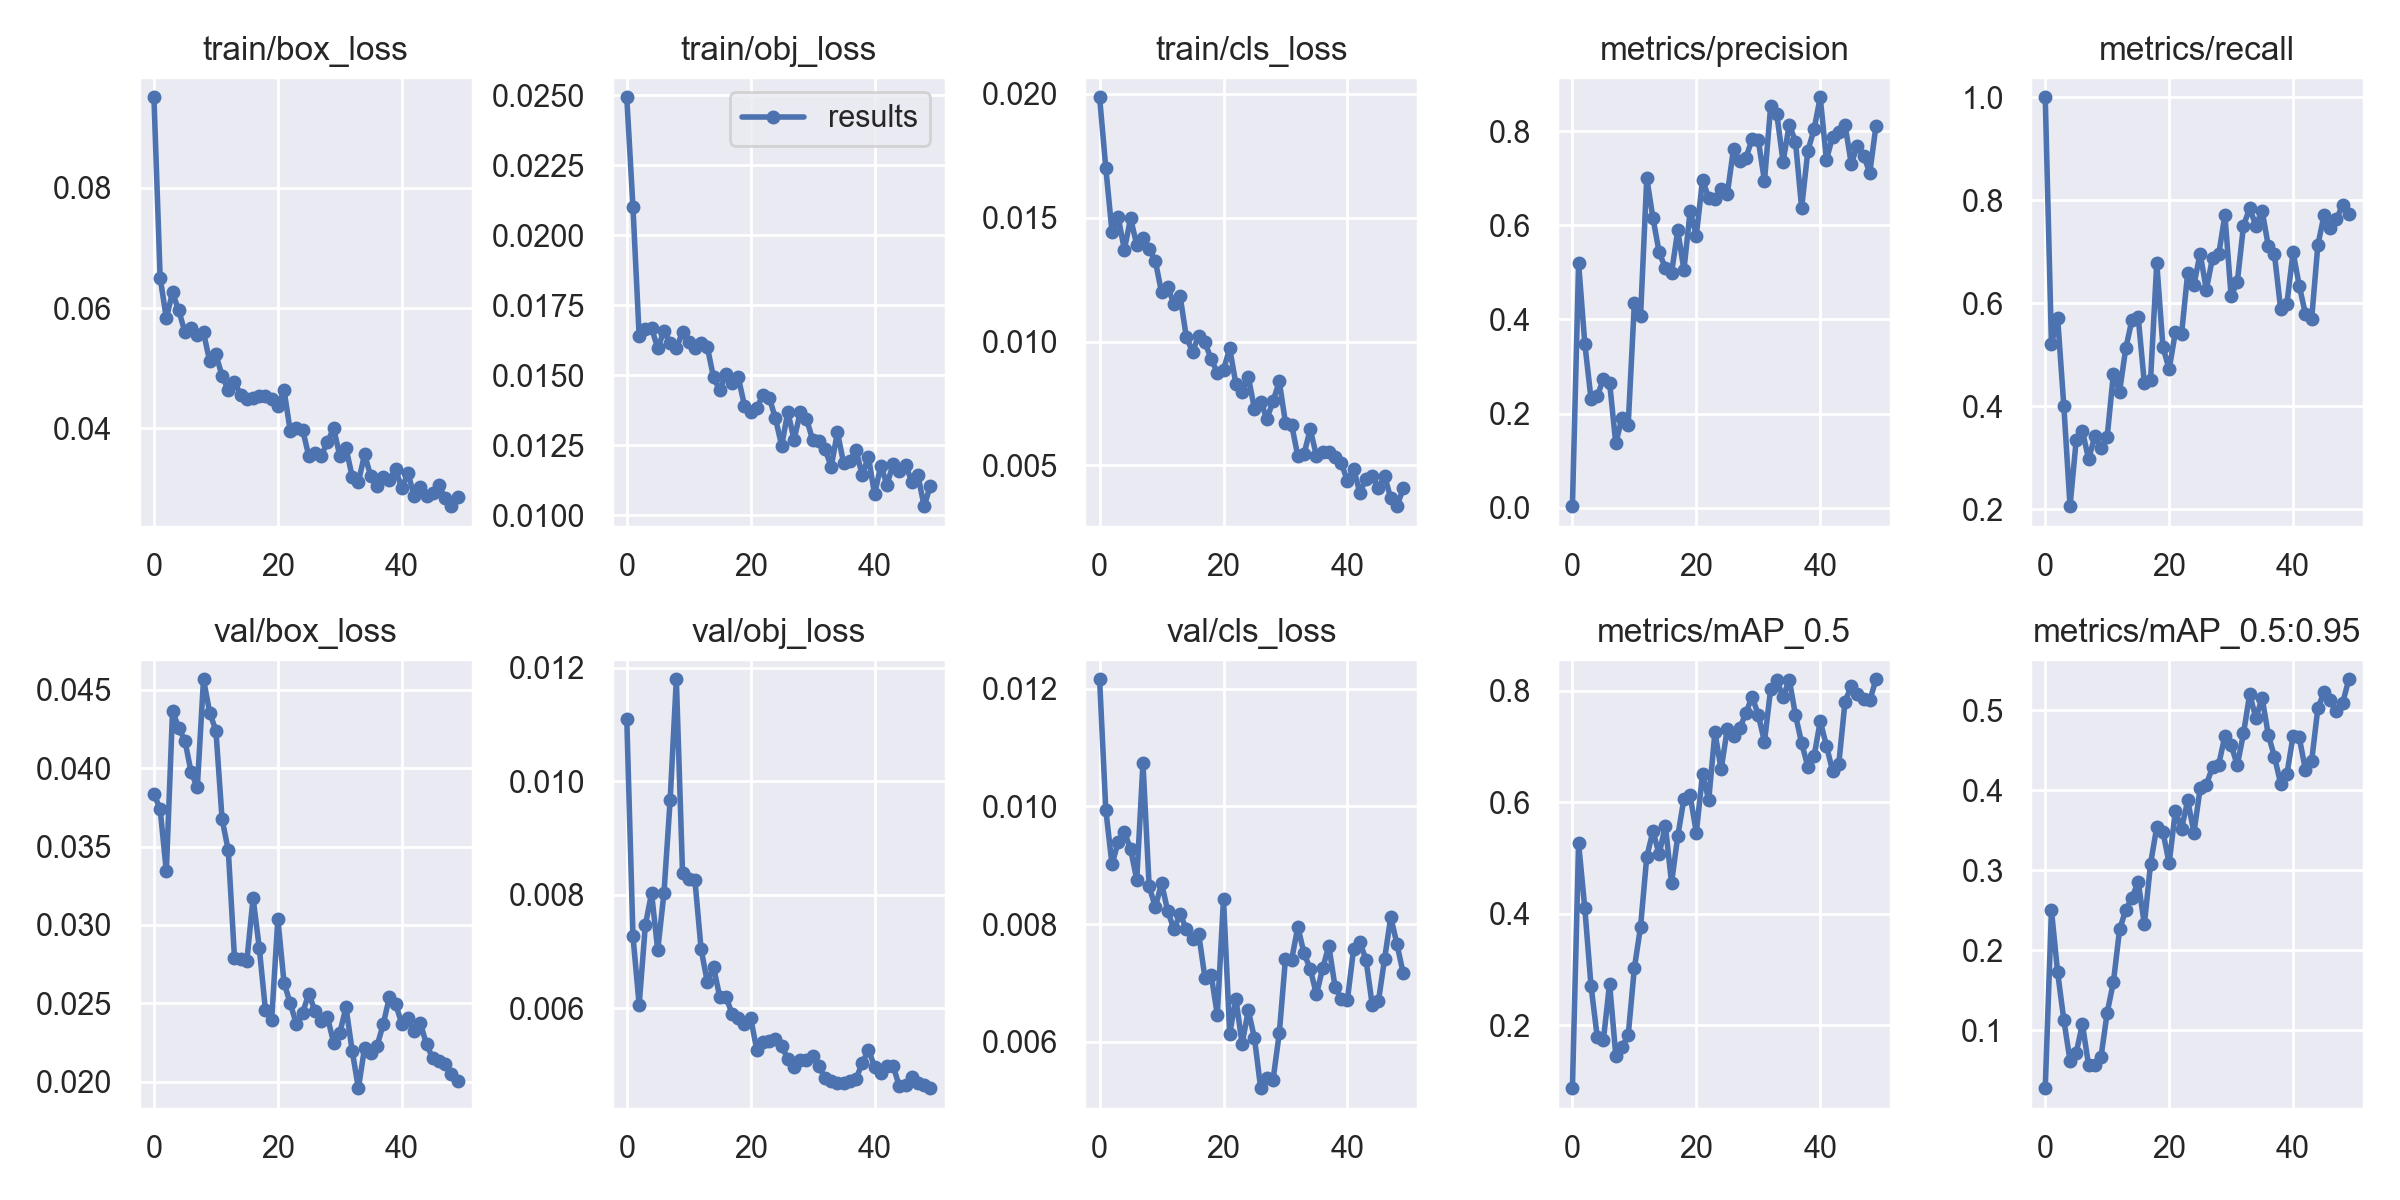

Data behind this chart, as committed beside it:
epoch, train/box_loss, train/obj_loss, train/cls_loss, metrics/precision, metrics/recall, metrics/mAP_0.5, metrics/mAP_0.5:0.95, val/box_loss, val/obj_loss, val/cls_loss, x/lr0, x/lr1, x/lr2
0, 0.0951, 0.02492, 0.01986, 0.003213, 1, 0.08697, 0.02735, 0.03833, 0.0111, 0.01216, 0.0816, 0.0046, 0.0046
1, 0.06509, 0.021, 0.01702, 0.519, 0.5203, 0.5259, 0.2501, 0.03739, 0.00727, 0.009946, 0.06221, 0.009214, 0.009214
2, 0.0583, 0.0164, 0.01443, 0.3489, 0.5713, 0.4096, 0.1722, 0.03341, 0.006061, 0.009015, 0.04264, 0.01364, 0.01364
3, 0.06259, 0.01666, 0.01501, 0.2314, 0.4002, 0.271, 0.1127, 0.04364, 0.007465, 0.009396, 0.02287, 0.01787, 0.01787
4, 0.0596, 0.01668, 0.01371, 0.2366, 0.2055, 0.1791, 0.06177, 0.04254, 0.008028, 0.009567, 0.01842, 0.01842, 0.01842
5, 0.056, 0.01596, 0.01497, 0.2741, 0.334, 0.1736, 0.07179, 0.04175, 0.007025, 0.009272, 0.01842, 0.01842, 0.01842
6, 0.0566, 0.01657, 0.0139, 0.266, 0.3516, 0.2746, 0.1073, 0.03973, 0.008026, 0.008758, 0.01802, 0.01802, 0.01802
7, 0.05544, 0.01615, 0.0142, 0.1368, 0.2969, 0.1455, 0.05614, 0.03878, 0.009665, 0.01073, 0.01762, 0.01762, 0.01762
8, 0.05593, 0.01596, 0.01374, 0.1908, 0.3411, 0.161, 0.05622, 0.04566, 0.0118, 0.008641, 0.01723, 0.01723, 0.01723
9, 0.05112, 0.01653, 0.01325, 0.176, 0.3192, 0.1815, 0.06645, 0.04353, 0.008389, 0.008288, 0.01683, 0.01683, 0.01683
10, 0.0523, 0.01616, 0.01198, 0.4352, 0.3405, 0.3025, 0.1218, 0.04238, 0.008286, 0.008697, 0.01644, 0.01644, 0.01644
11, 0.04869, 0.01598, 0.01218, 0.4078, 0.4628, 0.3766, 0.1598, 0.03674, 0.008257, 0.008224, 0.01604, 0.01604, 0.01604
12, 0.04635, 0.01614, 0.01152, 0.7004, 0.4283, 0.5019, 0.2258, 0.03475, 0.00704, 0.007914, 0.01564, 0.01564, 0.01564
13, 0.04775, 0.01601, 0.01183, 0.6157, 0.5124, 0.5478, 0.2505, 0.02791, 0.006463, 0.008167, 0.01525, 0.01525, 0.01525
14, 0.04551, 0.01492, 0.01018, 0.5428, 0.5675, 0.5066, 0.2655, 0.02785, 0.006727, 0.007921, 0.01485, 0.01485, 0.01485
15, 0.04486, 0.01446, 0.00959, 0.5096, 0.5732, 0.5579, 0.2855, 0.02773, 0.006206, 0.007749, 0.01446, 0.01446, 0.01446
16, 0.04499, 0.01503, 0.01024, 0.4992, 0.4442, 0.4552, 0.2323, 0.03171, 0.006204, 0.007829, 0.01406, 0.01406, 0.01406
17, 0.0453, 0.01472, 0.009969, 0.5892, 0.4512, 0.5386, 0.3081, 0.02856, 0.005902, 0.007094, 0.01366, 0.01366, 0.01366
18, 0.04536, 0.01492, 0.009295, 0.5058, 0.678, 0.606, 0.354, 0.02457, 0.005835, 0.007143, 0.01327, 0.01327, 0.01327
19, 0.04478, 0.01391, 0.008749, 0.6301, 0.5142, 0.6119, 0.3479, 0.02395, 0.005724, 0.006465, 0.01287, 0.01287, 0.01287
20, 0.04364, 0.01367, 0.008859, 0.5785, 0.4715, 0.5455, 0.3084, 0.03039, 0.005829, 0.00843, 0.01248, 0.01248, 0.01248
21, 0.0463, 0.01383, 0.00972, 0.6967, 0.5434, 0.6506, 0.3738, 0.02632, 0.005258, 0.006141, 0.01208, 0.01208, 0.01208
22, 0.03953, 0.01431, 0.008288, 0.6584, 0.5396, 0.604, 0.352, 0.025, 0.005401, 0.006737, 0.01168, 0.01168, 0.01168
23, 0.04009, 0.01419, 0.007953, 0.6554, 0.6593, 0.725, 0.3872, 0.02368, 0.005424, 0.005967, 0.01129, 0.01129, 0.01129
24, 0.03973, 0.01345, 0.008582, 0.6772, 0.6357, 0.659, 0.3469, 0.02441, 0.005462, 0.006538, 0.01089, 0.01089, 0.01089
25, 0.03534, 0.01248, 0.007279, 0.6667, 0.6963, 0.7312, 0.4023, 0.02562, 0.005343, 0.006063, 0.0105, 0.0105, 0.0105
26, 0.03581, 0.01369, 0.00757, 0.7626, 0.6264, 0.7179, 0.407, 0.02451, 0.005099, 0.005216, 0.0101, 0.0101, 0.0101
27, 0.03541, 0.01269, 0.006885, 0.7363, 0.6877, 0.7324, 0.429, 0.02388, 0.004957, 0.005385, 0.009704, 0.009704, 0.009704
28, 0.03766, 0.01367, 0.007588, 0.7437, 0.695, 0.7595, 0.4321, 0.02414, 0.005082, 0.005361, 0.009308, 0.009308, 0.009308
29, 0.04, 0.01345, 0.008391, 0.7831, 0.771, 0.7894, 0.468, 0.02251, 0.005093, 0.006146, 0.008912, 0.008912, 0.008912
30, 0.03539, 0.01268, 0.006723, 0.7812, 0.6138, 0.7564, 0.4567, 0.02313, 0.005153, 0.007407, 0.008516, 0.008516, 0.008516
31, 0.0367, 0.01263, 0.006645, 0.6943, 0.641, 0.7084, 0.4314, 0.02475, 0.00498, 0.007398, 0.00812, 0.00812, 0.00812
32, 0.03192, 0.01235, 0.005366, 0.8537, 0.7504, 0.8036, 0.4711, 0.02198, 0.004771, 0.007955, 0.007724, 0.007724, 0.007724
33, 0.03103, 0.01173, 0.005467, 0.8358, 0.7845, 0.819, 0.5202, 0.01961, 0.00472, 0.007504, 0.007328, 0.007328, 0.007328
34, 0.03561, 0.01296, 0.006455, 0.7352, 0.7508, 0.788, 0.4901, 0.02218, 0.004691, 0.007241, 0.006932, 0.006932, 0.006932
35, 0.03199, 0.01186, 0.005391, 0.8143, 0.7799, 0.82, 0.5155, 0.02183, 0.004688, 0.006807, 0.006536, 0.006536, 0.006536
36, 0.03038, 0.01195, 0.005553, 0.778, 0.7111, 0.7562, 0.4696, 0.02229, 0.004712, 0.007249, 0.00614, 0.00614, 0.00614
37, 0.03191, 0.01232, 0.005525, 0.637, 0.6945, 0.706, 0.4417, 0.02366, 0.004753, 0.007632, 0.005744, 0.005744, 0.005744
38, 0.03129, 0.01142, 0.00535, 0.7583, 0.5881, 0.6635, 0.4084, 0.0254, 0.005028, 0.00694, 0.005348, 0.005348, 0.005348
39, 0.03322, 0.01208, 0.00511, 0.804, 0.5985, 0.6819, 0.42, 0.02498, 0.005272, 0.006728, 0.004952, 0.004952, 0.004952
40, 0.02997, 0.01073, 0.004372, 0.8724, 0.6991, 0.7452, 0.4678, 0.02371, 0.00497, 0.006717, 0.004556, 0.004556, 0.004556
41, 0.03253, 0.01177, 0.004873, 0.7396, 0.6338, 0.7012, 0.466, 0.02404, 0.004859, 0.007579, 0.00416, 0.00416, 0.00416
42, 0.0287, 0.01109, 0.0039, 0.7889, 0.5787, 0.6557, 0.4254, 0.02322, 0.004989, 0.0077, 0.003764, 0.003764, 0.003764
43, 0.0302, 0.01183, 0.00445, 0.7979, 0.5689, 0.6692, 0.4365, 0.02374, 0.00498, 0.007396, 0.003368, 0.003368, 0.003368
44, 0.02876, 0.01157, 0.00456, 0.8144, 0.7127, 0.78, 0.5026, 0.02239, 0.004623, 0.006636, 0.002972, 0.002972, 0.002972
45, 0.02926, 0.0118, 0.00409, 0.7312, 0.7709, 0.8083, 0.5223, 0.02152, 0.004655, 0.006688, 0.002576, 0.002576, 0.002576
46, 0.03047, 0.01119, 0.004581, 0.7691, 0.7452, 0.7941, 0.5127, 0.02136, 0.004785, 0.007409, 0.00218, 0.00218, 0.00218
47, 0.02834, 0.01141, 0.003663, 0.748, 0.7629, 0.7854, 0.4991, 0.02112, 0.004691, 0.008123, 0.001784, 0.001784, 0.001784
48, 0.02701, 0.01032, 0.003353, 0.7121, 0.7911, 0.7823, 0.509, 0.02051, 0.004651, 0.007659, 0.001388, 0.001388, 0.001388
49, 0.02859, 0.01105, 0.00407, 0.812, 0.7741, 0.8204, 0.5388, 0.02004, 0.004591, 0.007171, 0.000992, 0.000992, 0.000992
